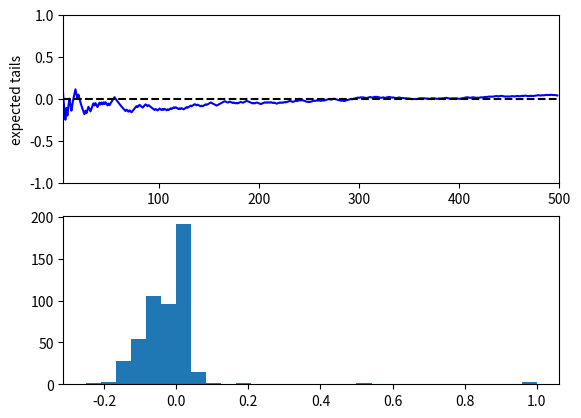

Python code for this plot:
# central limit theorem?

import random
from matplotlib import pyplot as plt

probability_tails = 0.5
n = 500

count = []
tails = 0

for i in range(1, n):
    ran = random.random()
    if ran > probability_tails:
        tails += 1
    else:
        tails -= 1
    expected_tails = tails / i
    count.append(expected_tails)

x_range = list(range(len(count)))

fig = plt.figure()
ax1 = fig.add_subplot(2, 1, 1)
ax2 = fig.add_subplot(2, 1, 2)

ax1.plot(x_range, count, color="b", label="expected tails")
ax1.set_xlabel("n")
ax1.set_ylabel("expected tails")
ax1.set_xlim(5, n)
ax1.set_ylim(-1, 1)
ax1.axhline(0, color='black', ls='--')

ax2.hist(count, bins=30)

plt.show()
